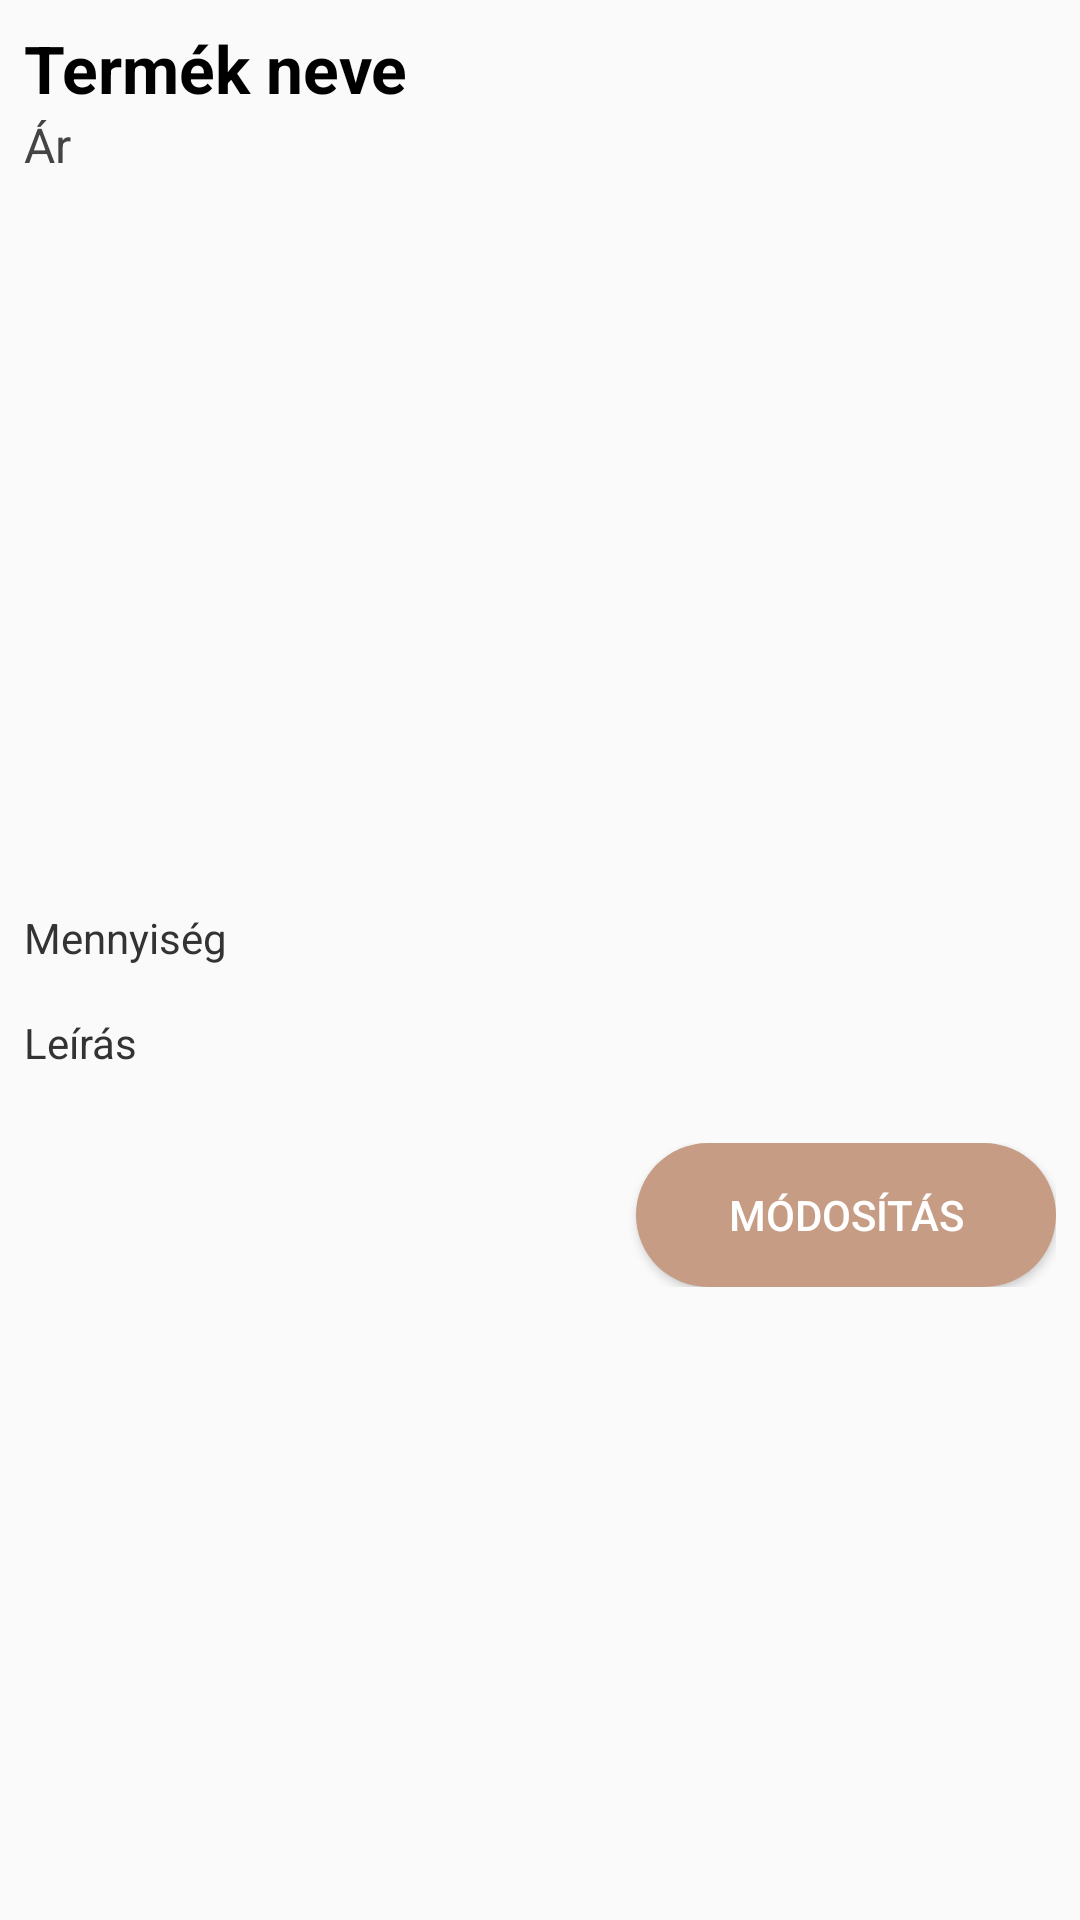

Write the Android layout XML for this screen, with the resource values it uses.
<!-- AndroidManifest.xml: application theme Theme.Webshop -->
<!-- res/layout/itemlayout.xml -->
<?xml version="1.0" encoding="utf-8"?>

<LinearLayout xmlns:android="http://schemas.android.com/apk/res/android"
    android:orientation="vertical"
    android:padding="8dp"
    android:layout_width="match_parent"
    android:layout_height="wrap_content">

    <TextView
        android:id="@+id/titleText"
        android:layout_width="wrap_content"
        android:layout_height="wrap_content"
        android:text="Termék neve"
        android:textStyle="bold"
        android:textSize="22sp"
        android:textColor="#000000" />

    <TextView
        android:id="@+id/priceText"
        android:layout_width="wrap_content"
        android:layout_height="wrap_content"
        android:text="Ár"
        android:textSize="16sp"
        android:textColor="#444444"
        android:layout_marginBottom="12dp" />

    <ImageView
        android:id="@+id/productImage"
        android:layout_width="200dp"
        android:layout_height="200dp"
        android:layout_marginTop="16dp"
        android:scaleType="centerCrop" />

    <TextView
        android:id="@+id/quantityText"
        android:layout_width="wrap_content"
        android:layout_height="wrap_content"
        android:layout_marginBottom="16dp"
        android:text="Mennyiség"
        android:layout_marginTop="16dp"
        android:textColor="#333333"

        android:textSize="14sp" />

    <TextView
        android:id="@+id/descriptionText"
        android:layout_width="match_parent"
        android:layout_height="wrap_content"
        android:text="Leírás"
        android:textSize="14sp"
        android:textColor="#333333"
        android:layout_marginBottom="16dp" />

    <LinearLayout
        android:layout_width="match_parent"
        android:layout_height="wrap_content"
        android:orientation="horizontal"
        android:gravity="end"
        android:layout_marginTop="8dp">

        <Button
            android:id="@+id/editItemButton"
            android:layout_width="140dp"
            android:layout_height="wrap_content"
            android:background="@drawable/button"
            android:backgroundTint="#C69C85"
            android:text="Módosítás"
            android:textColor="#FFF" />

    </LinearLayout>


</LinearLayout>
<!-- resources referenced by this layout -->
<resources>
  <!-- drawable button (drawable) -->
  <shape xmlns:android="http://schemas.android.com/apk/res/android"
      android:shape="rectangle">
      <solid android:color="#C69C85" />
      <corners android:radius="24dp" />
  </shape>
  <style name="Theme.Webshop" parent="Theme.AppCompat.Light.NoActionBar">
          
          <item name="windowActionBar">false</item>
          <item name="windowNoTitle">true</item>
          <item name="colorPrimary">#AD8B73</item>
          <item name="colorPrimaryDark">@color/purple_700</item>
          <item name="colorAccent">@color/teal_200</item>
      </style>
  <!-- not gathered from this repository: default colours our renderer supplied (Android Studio template values) -->
  <color name="purple_700">#FF3700B3</color>
  <color name="teal_200">#FF03DAC5</color>
</resources>
